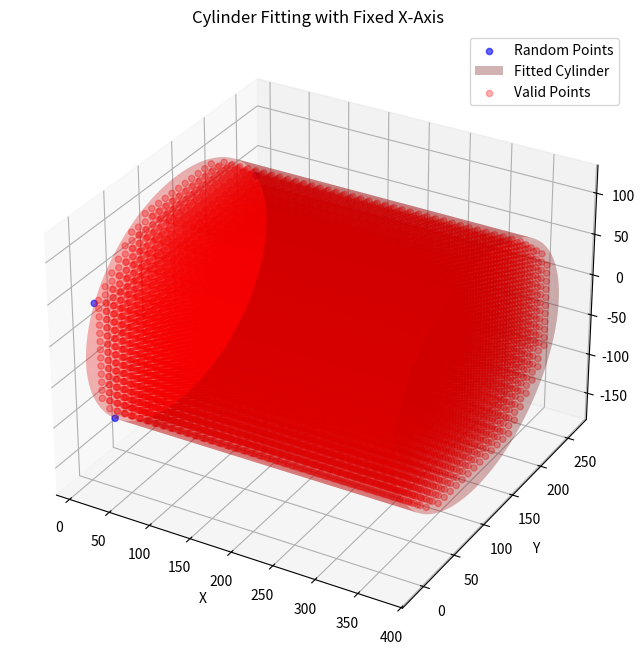

Reproduce this figure in Python.
import numpy as np
import matplotlib.pyplot as plt
from mpl_toolkits.mplot3d import Axes3D
from scipy.optimize import least_squares

# Bore and Opentrons dimensions
bore_diameter = 290
bore_radius = bore_diameter / 2
bore_length = 440  # Bore length along the X-axis

# Probe dimensions
probe_diameter = 10
probe_radius = probe_diameter / 2

# Opentrons workspace limits
opentrons_x_range = (0, 375)
opentrons_y_range = (0, 250)
opentrons_z_range = (-150, 100)

# Offset between Opentrons origin and bore center
bore_center_offset = np.array([5, 125, -25])  # Example offset (x, y, z)

def generate_random_points(num_points=10, radius_variance=3):
    points = []
    quadrant_angles = [
        [0, np.pi / 2],         # Quadrant I
        [np.pi / 2, np.pi],     # Quadrant II
        [np.pi, 3 * np.pi / 2], # Quadrant III
        [3 * np.pi / 2, 2 * np.pi]  # Quadrant IV
    ]
    
    # Ensure even distribution across quadrants
    points_per_quadrant = num_points // 4
    remaining_points = num_points % 4  # Handle uneven distribution

    for quadrant_idx in range(4):  # Iterate through quadrants
        count = points_per_quadrant + (1 if quadrant_idx < remaining_points else 0)
        for _ in range(count):
            while True:  # Keep trying until a valid point is found
                # Random angle within the current quadrant
                theta = np.random.uniform(quadrant_angles[quadrant_idx][0], quadrant_angles[quadrant_idx][1])
                
                # Random radius with variance
                r = bore_radius - probe_radius + np.random.uniform(-radius_variance, 0)
                
                # Fixed position along the bore's length (X-axis)
                x = bore_center_offset[0]
                
                # Convert cylindrical to Cartesian coordinates
                y = r * np.cos(theta)
                z = r * np.sin(theta)
                
                # Apply offset to account for the Opentrons origin
                point = np.array([x, y, z]) + bore_center_offset
                
                # Check if the point is within Opentrons workspace limits
                if (opentrons_x_range[0] <= point[0] <= opentrons_x_range[1] and
                    opentrons_y_range[0] <= point[1] <= opentrons_y_range[1] and
                    opentrons_z_range[0] <= point[2] <= opentrons_z_range[1]):
                    points.append(point)
                    break  # Exit loop once a valid point is generated

    return np.array(points)


# Generate 200 random points
points = generate_random_points(num_points=4)

# Define residual function for cylinder with fixed x-axis
def cylinder_residuals_fixed_axis(params, points):
    # Parameters: (center_y, center_z, radius)
    center_y, center_z, radius = params
    
    residuals = []
    for point in points:
        # Distance in the yz-plane from the point to the cylinder center
        distance = np.sqrt((point[1] - center_y) ** 2 + (point[2] - center_z) ** 2) - radius
        residuals.append(distance)
    
    return residuals

# Initial guess for cylinder center and radius
initial_center_y = np.mean(points[:, 1])
initial_center_z = np.mean(points[:, 2])
initial_radius = bore_radius
initial_guess = [initial_center_y, initial_center_z, initial_radius]

# Optimize the cylinder parameters
result = least_squares(cylinder_residuals_fixed_axis, initial_guess, args=(points,))
fitted_params = result.x
fitted_center_x = points[0,0]
fitted_center_y = fitted_params[0]
fitted_center_z = fitted_params[1]
fitted_radius = fitted_params[2]

# Print the fitted cylinder parameters
print(f"Fitted Cylinder Center (y, z): ({fitted_center_y}, {fitted_center_z})")
print(f"Fitted Cylinder Radius: {fitted_radius}")

def get_valid_points(x, y, z, r, clearance=5, spacing=1):
    # Generate X, Y, Z ranges
    X = np.arange(x, opentrons_x_range[1], 1)[::spacing]
    range_r = 2 * np.floor(r)
    Y = np.arange(y - range_r / 2, y + range_r / 2, 1)[::spacing]
    Z = np.arange(z - range_r / 2, z + range_r / 2, 1)[::spacing]
    
    # Create a meshgrid of all possible points
    X_grid, Y_grid, Z_grid = np.meshgrid(X, Y, Z, indexing='ij')
    
    # Flatten grids to a list of points
    points = np.vstack([X_grid.ravel(), Y_grid.ravel(), Z_grid.ravel()]).T
    
    # Calculate radial distances from the bore center
    bore_center = np.array([x, y, z])  # Center coordinates
    radial_distances = np.sqrt((points[:, 1] - bore_center[1])**2 + (points[:, 2] - bore_center[2])**2)
    # Filter points within the bore radius and workspace limits
    valid_points = points[
        (radial_distances <= r-clearance) &
        (opentrons_x_range[0] <= points[:, 0]) & (points[:, 0] <= opentrons_x_range[1]) &
        (opentrons_y_range[0] <= points[:, 1]) & (points[:, 1] <= opentrons_y_range[1]) &
        (opentrons_z_range[0] <= points[:, 2]) & (points[:, 2] <= opentrons_z_range[1])
    ]
    
    return valid_points



# Plot the points and the fitted cylinder
fig = plt.figure(figsize=(10, 8))
ax = fig.add_subplot(111, projection="3d")
ax.scatter(points[:, 0], points[:, 1], points[:, 2], label="Random Points", color="blue", alpha=0.6)

# Generate cylinder points for visualization
theta = np.linspace(0, 2 * np.pi, 100)
x_cylinder = np.linspace(fitted_center_x, opentrons_x_range[1], 50)
theta, x_cylinder = np.meshgrid(theta, x_cylinder)
y_cylinder = fitted_center_y + fitted_radius * np.cos(theta)
z_cylinder = fitted_center_z + fitted_radius * np.sin(theta)

ax.plot_surface(x_cylinder, y_cylinder, z_cylinder, color="red", alpha=0.3, label="Fitted Cylinder")

valid_points = get_valid_points(points[0,0],fitted_center_y, fitted_center_z, fitted_radius, spacing=10)

def save_valid_points_to_csv(points, filename="valid_points.csv"):
    # Save the numpy array of points to a CSV file
    header = "X, Y, Z"  # Add column headers
    np.savetxt(filename, points, delimiter=",", header=header, comments='', fmt='%.3f')
    print(f"Valid points saved to {filename}")

# Save to CSV
save_valid_points_to_csv(valid_points, filename="valid_points.csv")

ax.scatter(valid_points[:,0], valid_points[:,1], valid_points[:,2], label="Valid Points", color="red", alpha=0.3)
ax.set_xlabel("X")
ax.set_ylabel("Y")
ax.set_zlabel("Z")
plt.title("Cylinder Fitting with Fixed X-Axis")
plt.legend()
plt.show()